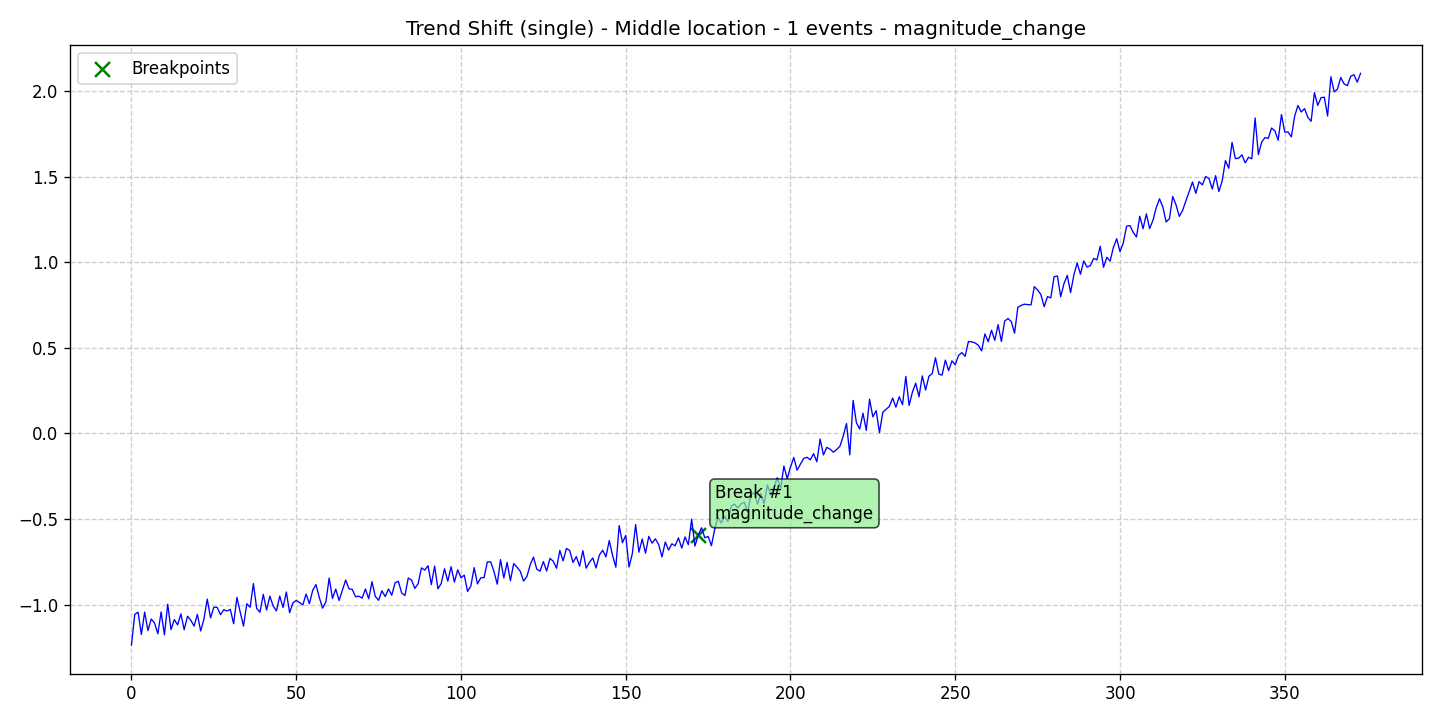

The data file committed next to this chart (first rows):
data, stationary, det_lin_up, det_lin_down, det_quad, det_cubic, det_exp, det_damped, stoc_trend, volatility, single_seas, multiple_seas, point_anom_single, point_anom_multi, collect_anom, context_anom, mean_shift, var_shift, trend_shift, date, is_break, is_anomaly, is_multi, location_beginning
-1.236, 0, 0, 0, 0, 0, 0, 0, 0, 0, 0, 0, 0, 0, 0, 0, 0, 0, 1, 2020-01-01, 0, 0, 0, 0
-1.057, 0, 0, 0, 0, 0, 0, 0, 0, 0, 0, 0, 0, 0, 0, 0, 0, 0, 1, 2020-01-02, 0, 0, 0, 0
-1.044, 0, 0, 0, 0, 0, 0, 0, 0, 0, 0, 0, 0, 0, 0, 0, 0, 0, 1, 2020-01-03, 0, 0, 0, 0
-1.175, 0, 0, 0, 0, 0, 0, 0, 0, 0, 0, 0, 0, 0, 0, 0, 0, 0, 1, 2020-01-04, 0, 0, 0, 0
-1.044, 0, 0, 0, 0, 0, 0, 0, 0, 0, 0, 0, 0, 0, 0, 0, 0, 0, 1, 2020-01-05, 0, 0, 0, 0
-1.152, 0, 0, 0, 0, 0, 0, 0, 0, 0, 0, 0, 0, 0, 0, 0, 0, 0, 1, 2020-01-06, 0, 0, 0, 0
-1.084, 0, 0, 0, 0, 0, 0, 0, 0, 0, 0, 0, 0, 0, 0, 0, 0, 0, 1, 2020-01-07, 0, 0, 0, 0
-1.108, 0, 0, 0, 0, 0, 0, 0, 0, 0, 0, 0, 0, 0, 0, 0, 0, 0, 1, 2020-01-08, 0, 0, 0, 0
-1.17, 0, 0, 0, 0, 0, 0, 0, 0, 0, 0, 0, 0, 0, 0, 0, 0, 0, 1, 2020-01-09, 0, 0, 0, 0
-1.043, 0, 0, 0, 0, 0, 0, 0, 0, 0, 0, 0, 0, 0, 0, 0, 0, 0, 1, 2020-01-10, 0, 0, 0, 0
-1.177, 0, 0, 0, 0, 0, 0, 0, 0, 0, 0, 0, 0, 0, 0, 0, 0, 0, 1, 2020-01-11, 0, 0, 0, 0
-0.9976, 0, 0, 0, 0, 0, 0, 0, 0, 0, 0, 0, 0, 0, 0, 0, 0, 0, 1, 2020-01-12, 0, 0, 0, 0
-1.146, 0, 0, 0, 0, 0, 0, 0, 0, 0, 0, 0, 0, 0, 0, 0, 0, 0, 1, 2020-01-13, 0, 0, 0, 0
-1.087, 0, 0, 0, 0, 0, 0, 0, 0, 0, 0, 0, 0, 0, 0, 0, 0, 0, 1, 2020-01-14, 0, 0, 0, 0
-1.118, 0, 0, 0, 0, 0, 0, 0, 0, 0, 0, 0, 0, 0, 0, 0, 0, 0, 1, 2020-01-15, 0, 0, 0, 0
-1.054, 0, 0, 0, 0, 0, 0, 0, 0, 0, 0, 0, 0, 0, 0, 0, 0, 0, 1, 2020-01-16, 0, 0, 0, 0
-1.147, 0, 0, 0, 0, 0, 0, 0, 0, 0, 0, 0, 0, 0, 0, 0, 0, 0, 1, 2020-01-17, 0, 0, 0, 0
-1.068, 0, 0, 0, 0, 0, 0, 0, 0, 0, 0, 0, 0, 0, 0, 0, 0, 0, 1, 2020-01-18, 0, 0, 0, 0
-1.091, 0, 0, 0, 0, 0, 0, 0, 0, 0, 0, 0, 0, 0, 0, 0, 0, 0, 1, 2020-01-19, 0, 0, 0, 0
-1.126, 0, 0, 0, 0, 0, 0, 0, 0, 0, 0, 0, 0, 0, 0, 0, 0, 0, 1, 2020-01-20, 0, 0, 0, 0
-1.057, 0, 0, 0, 0, 0, 0, 0, 0, 0, 0, 0, 0, 0, 0, 0, 0, 0, 1, 2020-01-21, 0, 0, 0, 0
-1.154, 0, 0, 0, 0, 0, 0, 0, 0, 0, 0, 0, 0, 0, 0, 0, 0, 0, 1, 2020-01-22, 0, 0, 0, 0
-1.084, 0, 0, 0, 0, 0, 0, 0, 0, 0, 0, 0, 0, 0, 0, 0, 0, 0, 1, 2020-01-23, 0, 0, 0, 0
-0.9679, 0, 0, 0, 0, 0, 0, 0, 0, 0, 0, 0, 0, 0, 0, 0, 0, 0, 1, 2020-01-24, 0, 0, 0, 0
-1.077, 0, 0, 0, 0, 0, 0, 0, 0, 0, 0, 0, 0, 0, 0, 0, 0, 0, 1, 2020-01-25, 0, 0, 0, 0
-1.016, 0, 0, 0, 0, 0, 0, 0, 0, 0, 0, 0, 0, 0, 0, 0, 0, 0, 1, 2020-01-26, 0, 0, 0, 0
-1.016, 0, 0, 0, 0, 0, 0, 0, 0, 0, 0, 0, 0, 0, 0, 0, 0, 0, 1, 2020-01-27, 0, 0, 0, 0
-1.059, 0, 0, 0, 0, 0, 0, 0, 0, 0, 0, 0, 0, 0, 0, 0, 0, 0, 1, 2020-01-28, 0, 0, 0, 0
-1.03, 0, 0, 0, 0, 0, 0, 0, 0, 0, 0, 0, 0, 0, 0, 0, 0, 0, 1, 2020-01-29, 0, 0, 0, 0
-1.037, 0, 0, 0, 0, 0, 0, 0, 0, 0, 0, 0, 0, 0, 0, 0, 0, 0, 1, 2020-01-30, 0, 0, 0, 0
-1.028, 0, 0, 0, 0, 0, 0, 0, 0, 0, 0, 0, 0, 0, 0, 0, 0, 0, 1, 2020-01-31, 0, 0, 0, 0
-1.112, 0, 0, 0, 0, 0, 0, 0, 0, 0, 0, 0, 0, 0, 0, 0, 0, 0, 1, 2020-02-01, 0, 0, 0, 0
-0.9578, 0, 0, 0, 0, 0, 0, 0, 0, 0, 0, 0, 0, 0, 0, 0, 0, 0, 1, 2020-02-02, 0, 0, 0, 0
-1.044, 0, 0, 0, 0, 0, 0, 0, 0, 0, 0, 0, 0, 0, 0, 0, 0, 0, 1, 2020-02-03, 0, 0, 0, 0
-1.126, 0, 0, 0, 0, 0, 0, 0, 0, 0, 0, 0, 0, 0, 0, 0, 0, 0, 1, 2020-02-04, 0, 0, 0, 0
-0.9948, 0, 0, 0, 0, 0, 0, 0, 0, 0, 0, 0, 0, 0, 0, 0, 0, 0, 1, 2020-02-05, 0, 0, 0, 0
-1.016, 0, 0, 0, 0, 0, 0, 0, 0, 0, 0, 0, 0, 0, 0, 0, 0, 0, 1, 2020-02-06, 0, 0, 0, 0
-0.8773, 0, 0, 0, 0, 0, 0, 0, 0, 0, 0, 0, 0, 0, 0, 0, 0, 0, 1, 2020-02-07, 0, 0, 0, 0
-1.023, 0, 0, 0, 0, 0, 0, 0, 0, 0, 0, 0, 0, 0, 0, 0, 0, 0, 1, 2020-02-08, 0, 0, 0, 0
-1.044, 0, 0, 0, 0, 0, 0, 0, 0, 0, 0, 0, 0, 0, 0, 0, 0, 0, 1, 2020-02-09, 0, 0, 0, 0
-0.9398, 0, 0, 0, 0, 0, 0, 0, 0, 0, 0, 0, 0, 0, 0, 0, 0, 0, 1, 2020-02-10, 0, 0, 0, 0
-1.032, 0, 0, 0, 0, 0, 0, 0, 0, 0, 0, 0, 0, 0, 0, 0, 0, 0, 1, 2020-02-11, 0, 0, 0, 0
-0.9507, 0, 0, 0, 0, 0, 0, 0, 0, 0, 0, 0, 0, 0, 0, 0, 0, 0, 1, 2020-02-12, 0, 0, 0, 0
-1.008, 0, 0, 0, 0, 0, 0, 0, 0, 0, 0, 0, 0, 0, 0, 0, 0, 0, 1, 2020-02-13, 0, 0, 0, 0
-1.037, 0, 0, 0, 0, 0, 0, 0, 0, 0, 0, 0, 0, 0, 0, 0, 0, 0, 1, 2020-02-14, 0, 0, 0, 0
-0.9504, 0, 0, 0, 0, 0, 0, 0, 0, 0, 0, 0, 0, 0, 0, 0, 0, 0, 1, 2020-02-15, 0, 0, 0, 0
-1.017, 0, 0, 0, 0, 0, 0, 0, 0, 0, 0, 0, 0, 0, 0, 0, 0, 0, 1, 2020-02-16, 0, 0, 0, 0
-0.9265, 0, 0, 0, 0, 0, 0, 0, 0, 0, 0, 0, 0, 0, 0, 0, 0, 0, 1, 2020-02-17, 0, 0, 0, 0
-1.047, 0, 0, 0, 0, 0, 0, 0, 0, 0, 0, 0, 0, 0, 0, 0, 0, 0, 1, 2020-02-18, 0, 0, 0, 0
-0.9904, 0, 0, 0, 0, 0, 0, 0, 0, 0, 0, 0, 0, 0, 0, 0, 0, 0, 1, 2020-02-19, 0, 0, 0, 0
-0.9754, 0, 0, 0, 0, 0, 0, 0, 0, 0, 0, 0, 0, 0, 0, 0, 0, 0, 1, 2020-02-20, 0, 0, 0, 0
-0.9879, 0, 0, 0, 0, 0, 0, 0, 0, 0, 0, 0, 0, 0, 0, 0, 0, 0, 1, 2020-02-21, 0, 0, 0, 0
-1.002, 0, 0, 0, 0, 0, 0, 0, 0, 0, 0, 0, 0, 0, 0, 0, 0, 0, 1, 2020-02-22, 0, 0, 0, 0
-0.938, 0, 0, 0, 0, 0, 0, 0, 0, 0, 0, 0, 0, 0, 0, 0, 0, 0, 1, 2020-02-23, 0, 0, 0, 0
-0.9954, 0, 0, 0, 0, 0, 0, 0, 0, 0, 0, 0, 0, 0, 0, 0, 0, 0, 1, 2020-02-24, 0, 0, 0, 0
-0.9165, 0, 0, 0, 0, 0, 0, 0, 0, 0, 0, 0, 0, 0, 0, 0, 0, 0, 1, 2020-02-25, 0, 0, 0, 0
-0.8832, 0, 0, 0, 0, 0, 0, 0, 0, 0, 0, 0, 0, 0, 0, 0, 0, 0, 1, 2020-02-26, 0, 0, 0, 0
-0.9584, 0, 0, 0, 0, 0, 0, 0, 0, 0, 0, 0, 0, 0, 0, 0, 0, 0, 1, 2020-02-27, 0, 0, 0, 0
-1.021, 0, 0, 0, 0, 0, 0, 0, 0, 0, 0, 0, 0, 0, 0, 0, 0, 0, 1, 2020-02-28, 0, 0, 0, 0
-0.9851, 0, 0, 0, 0, 0, 0, 0, 0, 0, 0, 0, 0, 0, 0, 0, 0, 0, 1, 2020-02-29, 0, 0, 0, 0
... 314 more rows
